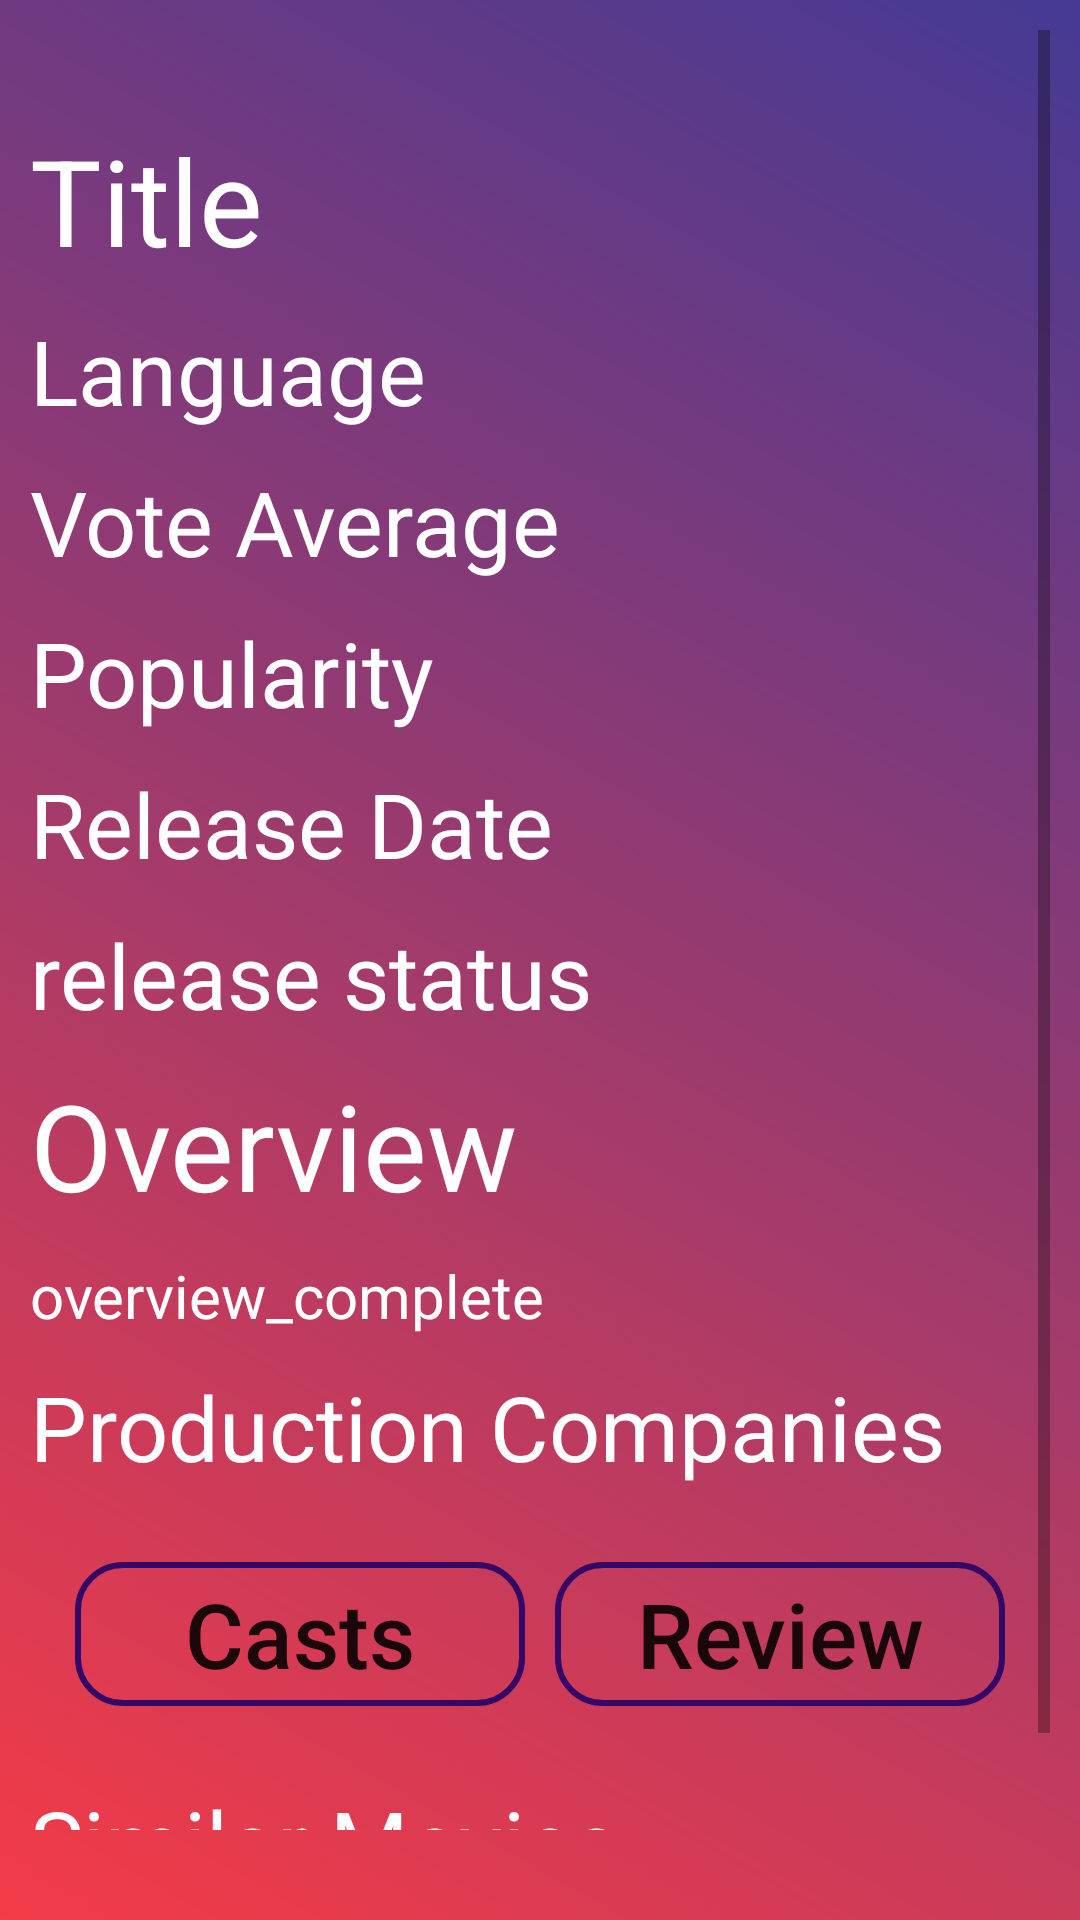

Here is an Android app screen rendered from its layout file. Give the layout XML and the strings, colors and styles it references.
<!-- AndroidManifest.xml: application theme Theme.MovieBuzz -->
<!-- res/layout/activity_movie_description.xml -->
<?xml version="1.0" encoding="utf-8"?>
<androidx.constraintlayout.widget.ConstraintLayout xmlns:android="http://schemas.android.com/apk/res/android"
    xmlns:app="http://schemas.android.com/apk/res-auto"
    xmlns:tools="http://schemas.android.com/tools"
    android:layout_width="match_parent"
    android:layout_height="match_parent"
    tools:context=".MovieDescription"
    android:padding="10dp"
    android:background="@drawable/background_main">

    <ScrollView
        android:layout_width="match_parent"
        android:layout_height="match_parent"
        tools:layout_editor_absoluteX="91dp"
        tools:layout_editor_absoluteY="-6dp"
        android:layout_marginBottom="20dp">

        <LinearLayout
            android:layout_width="match_parent"
            android:layout_height="match_parent"
            android:orientation="vertical">

            <ImageView
                android:id="@+id/image_poster"
                android:layout_width="match_parent"
                android:layout_height="wrap_content"
                android:layout_marginTop="20dp"
                android:scaleType="fitCenter"
                android:src="@drawable/ic_launcher_background" />

            <TextView
                android:id="@+id/movie_title"
                android:layout_width="wrap_content"
                android:layout_height="wrap_content"
                android:layout_marginTop="10dp"
                android:text="Title"
                android:textColor="@color/white"
                android:textSize="40dp" />

            <TextView
                android:id="@+id/language_disp"
                android:layout_width="wrap_content"
                android:layout_height="wrap_content"
                android:layout_marginTop="10dp"
                android:text="Language"
                android:textColor="@color/white"
                android:textSize="30dp"/>
            <TextView
                android:id="@+id/vote_disp"
                android:layout_width="wrap_content"
                android:layout_height="wrap_content"
                android:layout_marginTop="10dp"
                android:text="Vote Average"
                android:textColor="@color/white"
                android:textSize="30dp"/>
            <TextView
                android:id="@+id/popularity_disp"
                android:layout_width="wrap_content"
                android:layout_height="wrap_content"
                android:layout_marginTop="10dp"
                android:text="Popularity"
                android:textColor="@color/white"
                android:textSize="30dp"/>
            <TextView
                android:id="@+id/release_date"
                android:layout_width="wrap_content"
                android:layout_height="wrap_content"
                android:layout_marginTop="10dp"
                android:text="Release Date"
                android:textColor="@color/white"
                android:textSize="30dp"/>
            <TextView
                android:id="@+id/release_status"
                android:layout_width="wrap_content"
                android:layout_height="wrap_content"
                android:layout_marginTop="10dp"
                android:text="release status"
                android:textColor="@color/white"
                android:textSize="30dp"/>
            <TextView
                android:layout_width="wrap_content"
                android:layout_height="wrap_content"
                android:layout_marginTop="10dp"
                android:text="Overview"
                android:textColor="@color/white"
                android:textSize="40dp"/>
            <TextView
                android:id="@+id/overview_disp"
                android:layout_width="match_parent"
                android:layout_height="wrap_content"
                android:layout_marginTop="10dp"
                android:text="overview_complete"
                android:textColor="@color/white"
                android:textSize="20dp"/>
            <TextView
                android:layout_width="wrap_content"
                android:layout_height="wrap_content"
                android:layout_marginTop="10dp"
                android:text="Production Companies"
                android:textColor="@color/white"
                android:textSize="30dp"/>
            <androidx.recyclerview.widget.RecyclerView
                android:layout_width="match_parent"
                android:layout_height="wrap_content"
                android:id="@+id/recycler_inside_production"
                android:layout_marginTop="10dp"
                android:orientation="horizontal"/>
            <LinearLayout
                android:layout_width="match_parent"
                android:layout_height="wrap_content"
                android:orientation="horizontal"
                android:padding="10dp">
                <Button
                    android:layout_width="0dp"
                    android:layout_height="wrap_content"
                    android:layout_weight="1"
                    android:id="@+id/button_cast"
                    android:text="Casts"
                    android:textAllCaps="false"
                    android:layout_margin="5dp"
                    android:background="@drawable/button_bg"
                    android:textSize="30dp"/>
                <Button
                    android:layout_width="0dp"
                    android:layout_height="wrap_content"
                    android:layout_weight="1"
                    android:id="@+id/button_review"
                    android:text="Review"
                    android:textAllCaps="false"
                    android:layout_margin="5dp"
                    android:background="@drawable/button_bg"
                    android:textSize="30dp"/>
            </LinearLayout>
            <TextView
                android:layout_width="wrap_content"
                android:layout_height="wrap_content"
                android:layout_marginTop="10dp"
                android:text="Similar Movies"
                android:textColor="@color/white"
                android:textSize="30dp"/>
            <androidx.recyclerview.widget.RecyclerView
                android:layout_width="match_parent"
                android:layout_height="wrap_content"
                android:id="@+id/recycler_similar_movies"
                android:layout_marginTop="10dp"/>
        </LinearLayout>
    </ScrollView>
</androidx.constraintlayout.widget.ConstraintLayout>
<!-- resources referenced by this layout -->
<resources>
  <!-- drawable background_main (drawable) -->
  <?xml version="1.0" encoding="utf-8"?>
  <shape xmlns:android="http://schemas.android.com/apk/res/android">
      <gradient android:startColor="#f43b47"
          android:endColor="#453a94"
          android:angle="45"
          android:type="linear"/>
  </shape>
  <!-- drawable button_bg (drawable) -->
  <?xml version="1.0" encoding="utf-8"?>
  <shape xmlns:android="http://schemas.android.com/apk/res/android"
      android:shape="rectangle"
      android:thickness="20dp">
      <corners android:radius="15dp" />
      <stroke
          android:width="2dp"
          android:color="#330867" />
  </shape>
  <style name="Theme.MovieBuzz" parent="Theme.MaterialComponents.DayNight.NoActionBar">
          
          <item name="colorPrimary">@color/purple_500</item>
          <item name="colorPrimaryVariant">@color/purple_700</item>
          <item name="colorOnPrimary">@color/white</item>
          
          <item name="colorSecondary">@color/teal_200</item>
          <item name="colorSecondaryVariant">@color/teal_700</item>
          <item name="colorOnSecondary">@color/black</item>
          
          <item name="android:statusBarColor" tools:targetApi="l">?attr/color</item>
          
      </style>
  <!-- not gathered from this repository: default colours our renderer supplied (Android Studio template values) -->
  <color name="purple_500">#FF6200EE</color>
  <color name="purple_700">#FF3700B3</color>
  <color name="teal_200">#FF03DAC5</color>
  <color name="teal_700">#FF018786</color>
  <color name="black">#FF000000</color>
  <color name="white">#FFFFFFFF</color>
</resources>
